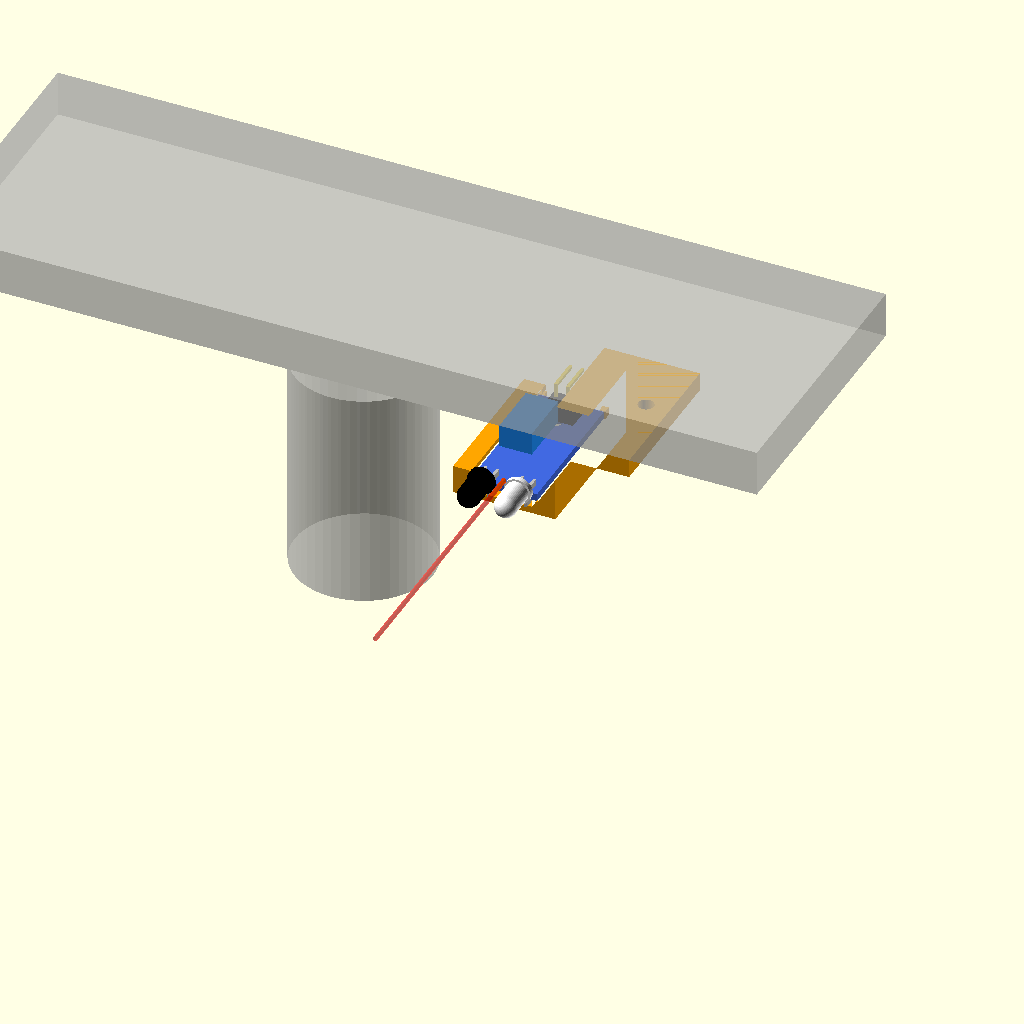
Cell 1: the model at its default parameters.
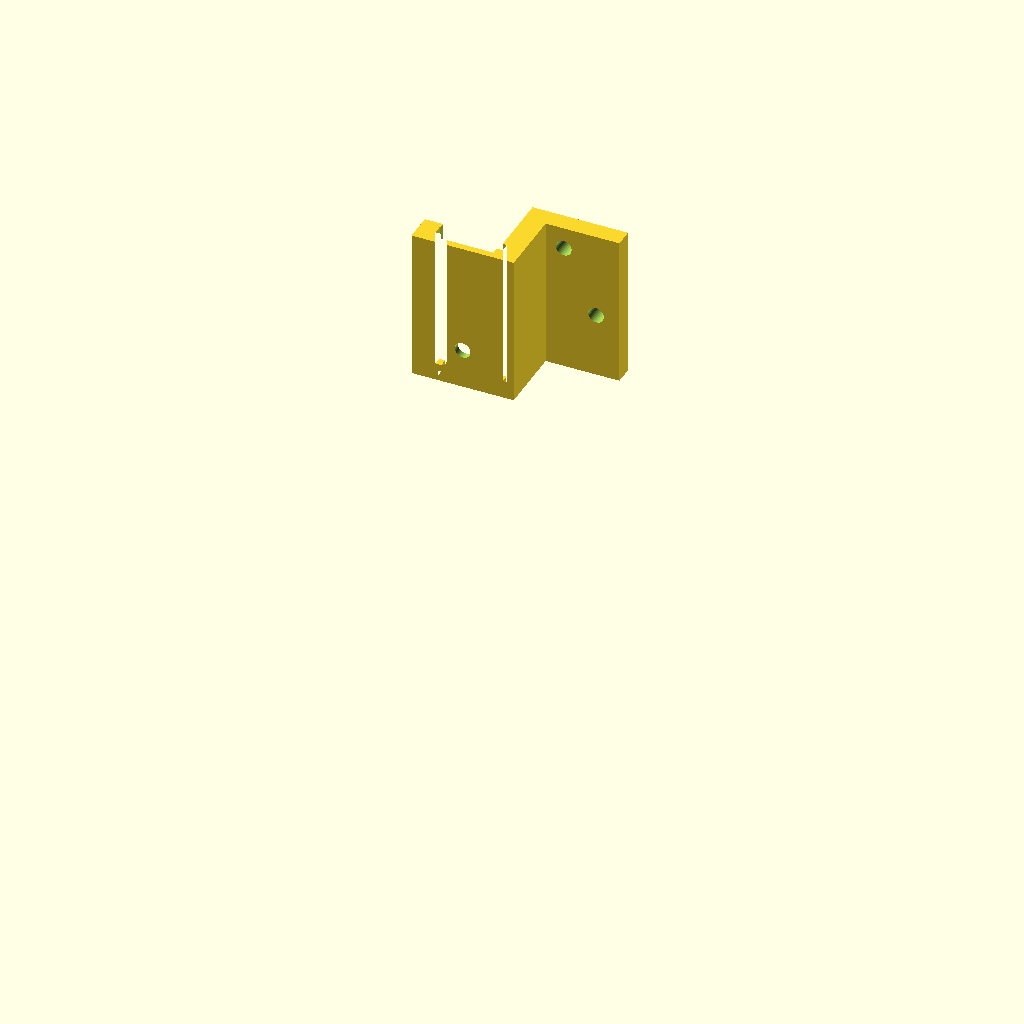
Cell 2 — export set to true, the other parameters unchanged.
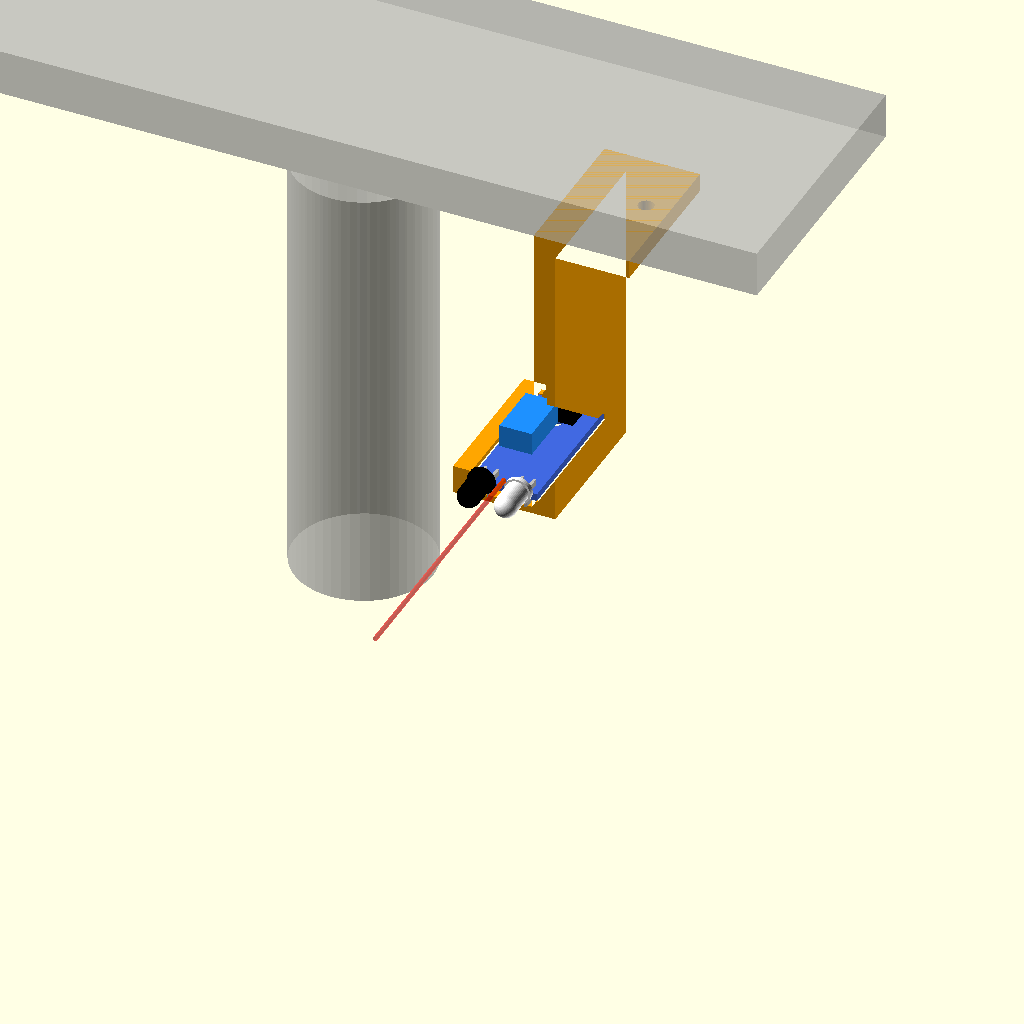
Cell 3: plate_under_z = 95.5 (everything else at default).
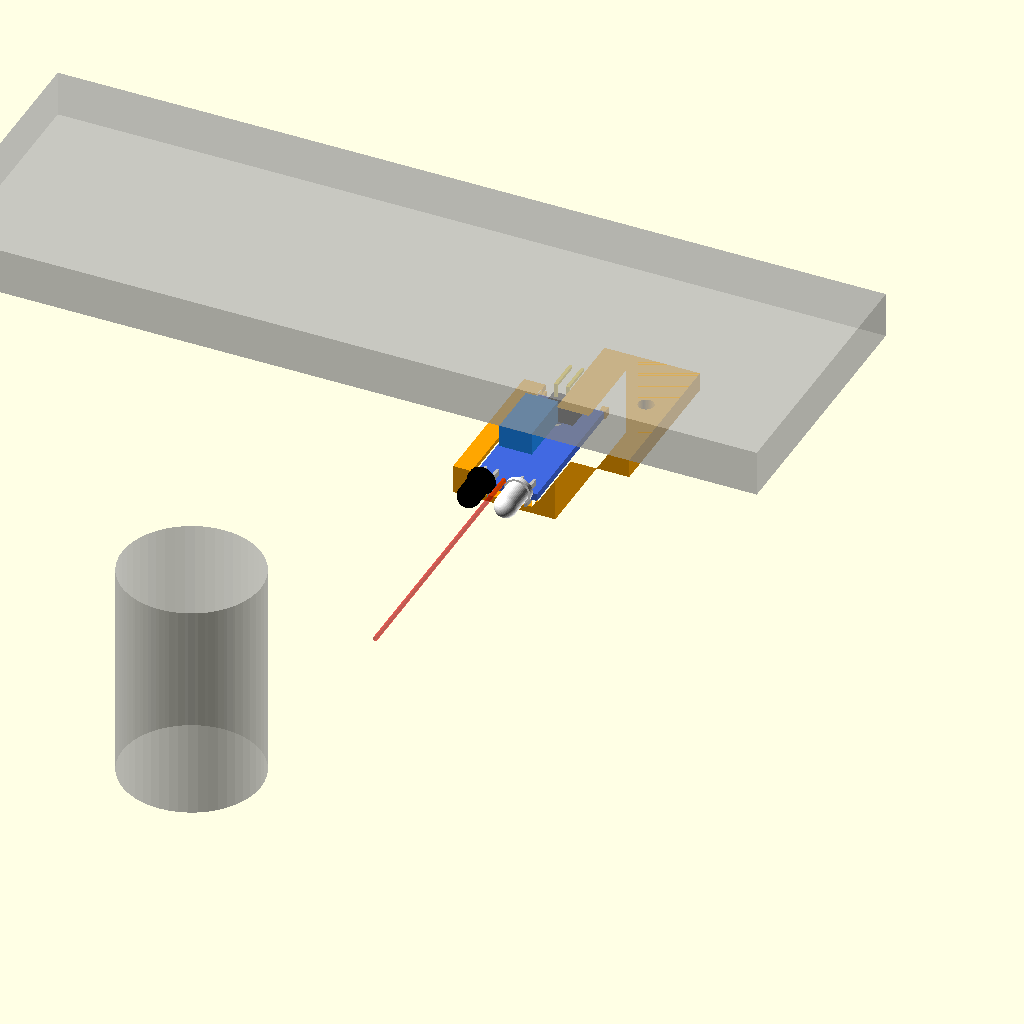
Cell 4: the same model with caster_y = -160.
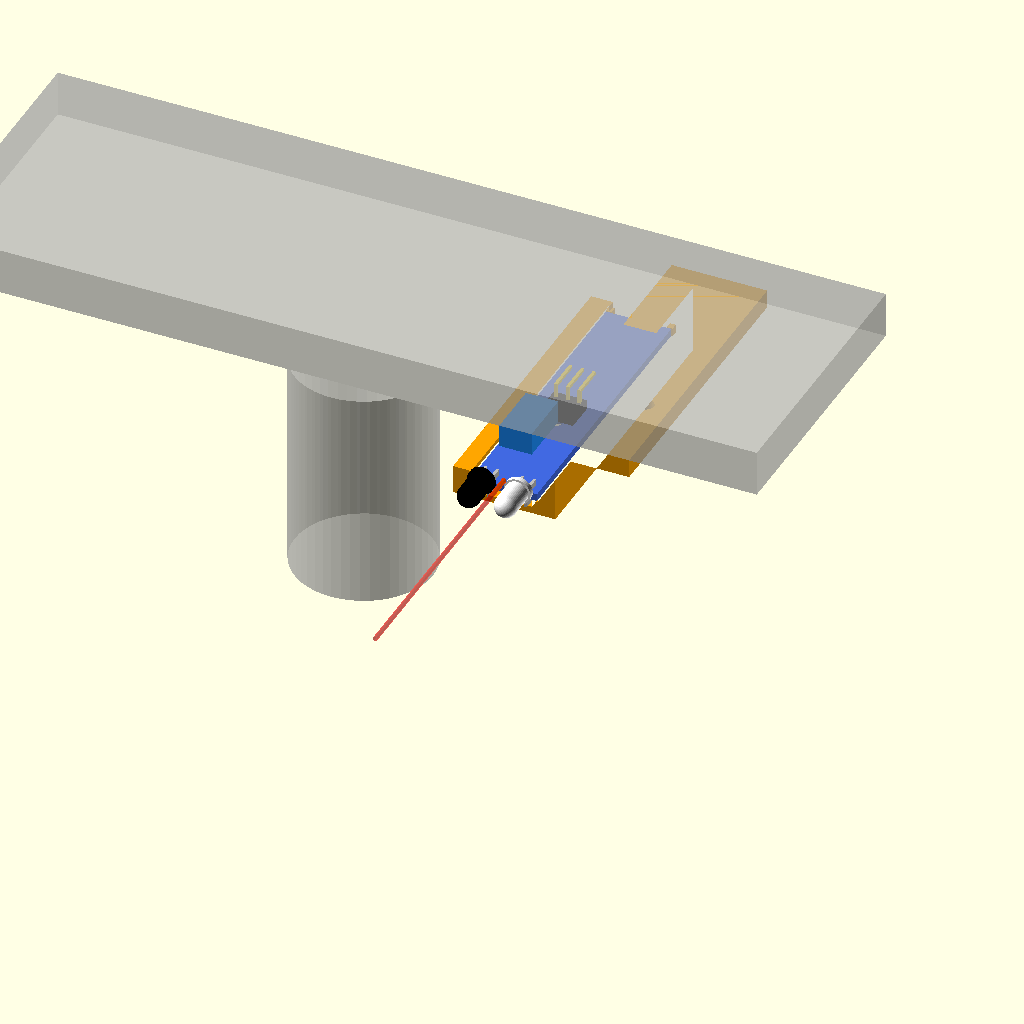
Cell 5 — pcb_l set to 62.5, the other parameters unchanged.
One fixed orthographic camera (rotation 55°, 0°, 25°; colour scheme Cornfield) for every cell.
OpenSCAD source file CAD/designs/flyingfish_mount/flyingfish_mount.scad:
// BLOC-BOT: rear mount for the MH-Sensor-Series "Flying Fish" IR obstacle module.
// Rear Flying Fish sensor mount. Units: mm.
//
// Robot frame: x right, y forward, z up, floor at z = 0. Plate rear edge at y = -89.75
// (the plate's own edge; only the hex pillar tabs reach out to y = -104).
// The board lies flat, long side along y, IR LED end pointing backwards (-y).
// The whole part is one profile in the XZ plane extruded along y, so it prints on its
// side with no supports.
//
//   export = true  -> print-oriented solid only (for the STL)
//   export = false -> mount in place on the robot, with ghost plate, caster and board

export = false;

// ---- robot (from the BLOC-BOT repo README and the "waffle plate" Fusion design)
plate_under_z = 47.75;   // plate underside above the floor
plate_rear_y  = -89.75;  // rear edge of the plate body, measured in Fusion. The README's
                         // 210 x 210 is the outline including the hex pillar tabs.
caster_y      = -80;     // rear caster, centred on x = 0
// Plate holes the flange bolts through (robot x, y), measured in Fusion: 4.5 mm through
// holes on the right-rear side of the plate. M3 screws, head on top of the plate.
plate_holes = [[50, -85], [57, -71]];

// ---- board (from the GrabCAD model "Sensor, IR, Arduino Type, Flying Fish MH-B",
//      BLOC-BOT/CAD/sensor-ir-arduino-type-flying-fish-mh-b-1.snapshot.3.zip)
pcb_l = 31.25;           // LED end to header end
pcb_w = 14.15;
pcb_t = 1.6;
led_axis_above = 1.3;    // LED centre above the PCB top
led_gap = 1.5;           // LED flange starts this far past the PCB edge
led_protrude = 10.2;     // LED tips past the PCB edge
led_pitch = 8;           // LED centres are +-4 from the board centre line
pin_below = 1.0;         // LED leads and header pins poke this far through the PCB bottom
pin_span = 11.2;         // width of the band those pin tips sit in (+-5.6 from centre)
hole_y = 24.25;          // board hole centre from the LED end (7 from the header end)
hole_d = 3.4;            // board hole is 3.0; 3.4 here = M3 clearance (prints lying sideways,
                         // so it comes out a little small)

// ---- placement
sensor_h = 35;           // LED centre line above the floor
x_offset = 35;           // board centre to the side of the caster (+x = right)
led_overhang = 0;        // PCB LED edge past the plate rear edge (+ = further out)

// ---- part
wall = 4;                // drop wall / near rail width
rail = 4;                // far rail width
shelf_t = 3;             // shelf under the board
channel_w = 12;          // relief channel in the shelf for the pin tips
channel_d = 1.5;         // its depth (pin tips stick out 1.0)
stop_l = 1.5;            // end stop at the header end; the board slides in from the LED end
lip = 0.7;               // how far the rails overlap the board edges. 1.0 left a 0.97 mm tall
                         // chip on the board only 0.14 mm from the lip (checked on the model)
lip_t = 1.2;             // lip thickness above the board
clr = 0.2;               // clearance each side of the board in the grooves
flange_t = 4;
flange_w = 16;           // flange reach sideways, away from the board; ends at robot
                         // x = 62, before the plate's rounded corner cut-out starts (x = 63)
screw_d = 3.4;           // M3 clearance holes, on the plate holes above
$fn = 48;

// ---- derived (local frame: plate underside z = 0, board x 0..pcb_w, LED end y = 0)
drop   = plate_under_z - sensor_h;          // 12.75 with the defaults
pcb_top = -drop - led_axis_above;
pcb_bot = pcb_top - pcb_t;
lip_top = pcb_top + clr + lip_t;
shelf_bot = pcb_bot - clr - shelf_t;
x_near = -wall;                              // outer face of the drop wall
x_far  = pcb_w + rail;
fx0 = x_near - flange_w;                     // flange outer edge
body_l = pcb_l + clr + stop_l;               // length of the part along y

module profile() {
    difference() {
        union() {
            translate([fx0, -flange_t]) square([flange_w + wall + lip, flange_t]);    // flange
            translate([x_near, shelf_bot]) square([wall + lip, -shelf_bot]);         // drop wall
            translate([x_near, shelf_bot]) square([x_far - x_near, shelf_t]);         // shelf
            translate([pcb_w - lip, shelf_bot]) square([rail + lip, lip_top - shelf_bot]); // far rail
        }
        translate([-clr, pcb_bot - clr]) square([pcb_w + 2 * clr, pcb_t + 2 * clr]); // board groove
        translate([lip, pcb_top]) square([pcb_w - 2 * lip, 50]);                      // room above the board
        translate([(pcb_w - channel_w) / 2, pcb_bot - clr - channel_d])
            square([channel_w, channel_d + 0.01]);                                  // pin-tip channel
    }
}

// robot (x, y) -> local (x, y); inverse of place() below
function to_local(p) = [x_offset + pcb_w / 2 - p[0], p[1] - (plate_rear_y - led_overhang)];

module mount_local() {
    difference() {
        union() {
            rotate([90, 0, 0]) mirror([0, 0, 1]) linear_extrude(body_l) profile();  // extrude along +y
            // end stop: fills the groove on both edge strips, clear of the pin-tip channel
            for (x0 = [-clr, (pcb_w + channel_w) / 2])
                translate([x0, pcb_l + clr, pcb_bot - clr - 0.01]) cube([(pcb_w - channel_w) / 2 + clr, stop_l, pcb_t + clr + 0.01]);
        }
        for (p = plate_holes)                           // screw holes on the plate holes
            translate([to_local(p)[0], to_local(p)[1], 0]) cylinder(d = screw_d, h = 50, center = true);
        translate([pcb_w / 2, hole_y, shelf_bot]) cylinder(d = hole_d, h = 10, center = true);
        // the far lip is cut away from the LED end up to past the pot, so the pot can slide in
        translate([pcb_w / 2 - 0.9, -1, pcb_top]) cube([8.01, 24.25 + 0.5 + 1, 10]);
    }
}

module dummy_board() {
    translate([0, 0, pcb_bot]) {
        c = pcb_w / 2;
        color("royalblue") difference() {
            cube([pcb_w, pcb_l, pcb_t]);
            translate([c, hole_y, -1]) cylinder(d = 3, h = 5);
        }
        for (s = [-1, 1]) {                                                // IR LED + receiver
            color(s < 0 ? "white" : "black") translate([c + s * led_pitch / 2, 0, pcb_t + led_axis_above]) rotate([90, 0, 0]) {
                translate([0, 0, led_gap]) cylinder(d = 5.8, h = 1.1);
                translate([0, 0, led_gap]) cylinder(d = 4.9, h = led_protrude - led_gap - 2.45);
                translate([0, 0, led_protrude - 2.45]) sphere(d = 4.9);
            }
            for (o = [2.73, 5.27])                                         // LED leads through the board
                color("silver") translate([c + s * o - 0.3, -led_gap, -pin_below]) cube([0.6, led_gap + 2.87, pin_below + pcb_t + led_axis_above]);
        }
        color("dodgerblue") translate([c - 0.4 + 0.0, 11.92, pcb_t]) cube([7.0, 12.33, 4.91]); // pot
        color("black") translate([c - 3.62, 24.25, pcb_t]) cube([7.25, 6.65, 1.9]);          // header body
        for (i = [-1, 0, 1]) color("gold") {                                                 // right-angle pins
            translate([c + i * 2.54 - 0.33, 29.32, -pin_below]) cube([0.66, 0.66, pin_below + pcb_t + 5.03]);
            translate([c + i * 2.54 - 0.33, 29.32, pcb_t + 4.37]) cube([0.66, 7.14, 0.66]);
        }
    }
}

// local -> robot: board centre at x_offset, flange towards +x (away from the caster),
// LED end at the plate rear edge, plate underside at plate_under_z
module place() {
    translate([x_offset + pcb_w / 2, plate_rear_y - led_overhang, plate_under_z])
        mirror([1, 0, 0]) children();
}

if (export) {
    // stand the extrusion on its header-end face: the profile is flat on the bed.
    // Mirrored like place() does, so the printed part is the one shown on the robot
    // (flange away from the caster), not its mirror image.
    rotate([-90, 0, 0]) translate([0, -body_l, 0]) mirror([1, 0, 0]) mount_local();
} else {
    place() { color("orange") mount_local(); %dummy_board(); }
    %translate([plate_rear_y, plate_rear_y, plate_under_z]) cube([-2 * plate_rear_y, 60, 10]); // plate (rear strip)
    %translate([0, caster_y, 0]) cylinder(r = 15, h = plate_under_z);             // caster envelope
    color("red", 0.4) translate([x_offset, plate_rear_y - 60, sensor_h]) rotate([-90, 0, 0]) cylinder(d = 1, h = 60); // beam axis
}

echo(str("drop below plate = ", drop, " mm; shelf bottom above floor = ", plate_under_z + shelf_bot,
         " mm; nearest part to caster centre x = ", x_offset + pcb_w / 2 - x_far, " mm"));
echo(str("flange robot x ", x_offset + pcb_w / 2 - (x_near + wall + lip), " .. ", x_offset + pcb_w / 2 - fx0,
         ", y ", plate_rear_y - led_overhang, " .. ", plate_rear_y - led_overhang + body_l));
for (p = plate_holes) {
    l = to_local(p);
    assert(l[0] > fx0 + screw_d / 2 + 1.5 && l[0] < x_near - screw_d / 2 - 0.5
           && l[1] > screw_d / 2 + 1.5 && l[1] < body_l - screw_d / 2 - 1.5,
           str("plate hole ", p, " is not on the flange"));
}
Parameter table extracted from the source (name, type, default, range or options):
export: bool, default false
plate_under_z: number, default 47.75
plate_rear_y: number, default -89.75
caster_y: number, default -80
pcb_l: number, default 31.25
pcb_w: number, default 14.15
pcb_t: number, default 1.6
led_axis_above: number, default 1.3
led_gap: number, default 1.5
led_protrude: number, default 10.2
led_pitch: number, default 8
pin_below: number, default 1
pin_span: number, default 11.2
hole_y: number, default 24.25
hole_d: number, default 3.4
sensor_h: number, default 35
x_offset: number, default 35
led_overhang: number, default 0
wall: number, default 4
rail: number, default 4
shelf_t: number, default 3
channel_w: number, default 12
channel_d: number, default 1.5
stop_l: number, default 1.5
lip: number, default 0.7
lip_t: number, default 1.2
clr: number, default 0.2
flange_t: number, default 4
flange_w: number, default 16
screw_d: number, default 3.4
